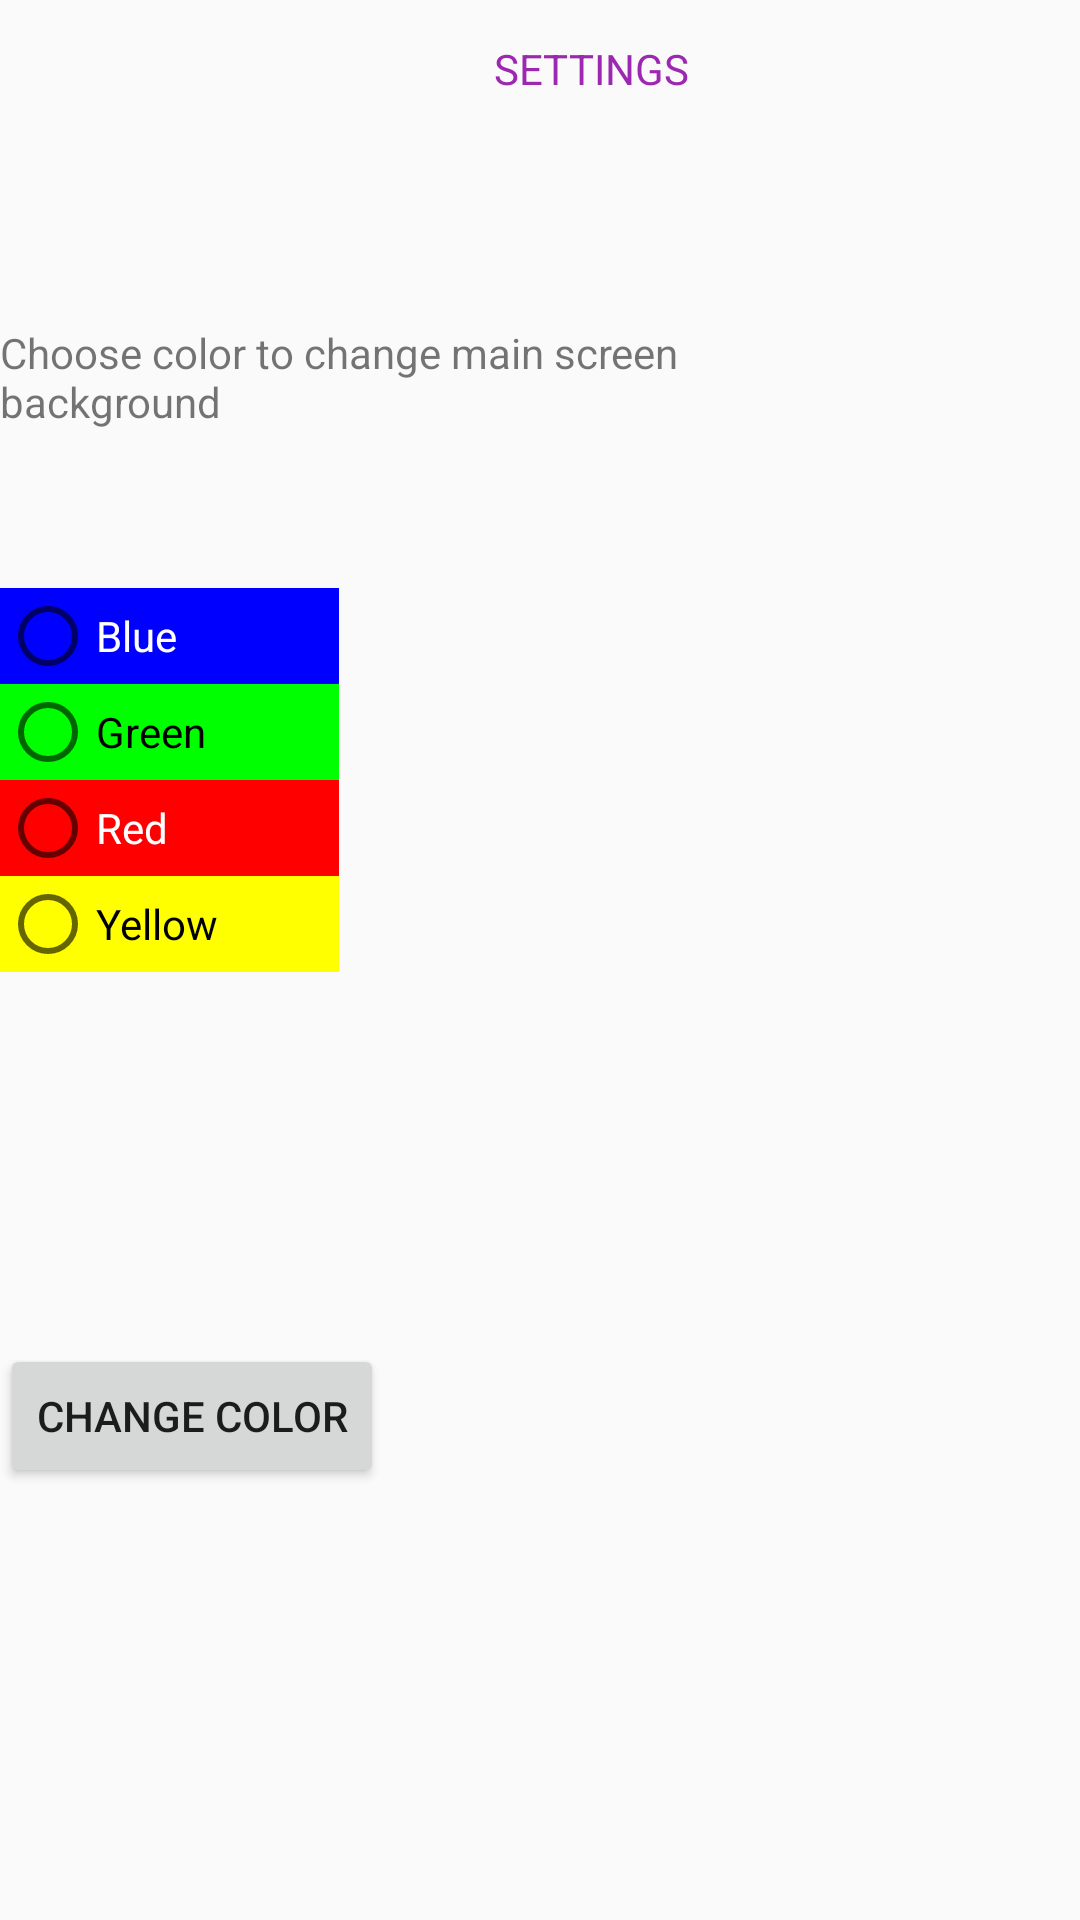

Write the Android layout XML for this screen, with the resource values it uses.
<!-- AndroidManifest.xml: application theme AppTheme -->
<!-- res/layout/fragment_palette.xml -->
<?xml version="1.0" encoding="utf-8"?>
<FrameLayout xmlns:android="http://schemas.android.com/apk/res/android"
    xmlns:tools="http://schemas.android.com/tools"
    android:layout_width="match_parent"
    android:layout_height="match_parent"
    tools:context=".PaletteFragment">

    <TextView
        android:id="@+id/settings_titile"
        android:layout_width="394dp"
        android:layout_height="30dp"
        android:layout_marginTop="8dp"
        android:gravity="center"
        android:text="@string/settings_title"
        android:textColor="#9C27B0" />

    <Button
        android:id="@+id/save_button"
        android:layout_width="wrap_content"
        android:layout_height="wrap_content"
        android:layout_marginTop="448dp"
        android:text="@string/save_button" />

    <RadioGroup
        android:id="@+id/radio-group"
        android:layout_width="113dp"
        android:layout_height="147dp"
        android:layout_marginTop="196dp">

        <RadioButton
            android:id="@+id/color_blue"
            android:layout_width="match_parent"
            android:layout_height="wrap_content"
            android:background="#0000FF"
            android:text="@string/color_blue"
            android:textColor="#FFFFFF" />

        <RadioButton
            android:id="@+id/color_green"
            android:layout_width="match_parent"
            android:layout_height="wrap_content"
            android:background="#00FF00"
            android:text="@string/color_green"
            android:textColor="#000000" />

        <RadioButton
            android:id="@+id/color_red"
            android:layout_width="match_parent"
            android:layout_height="wrap_content"
            android:background="#FF0000"
            android:text="@string/color_red"
            android:textColor="#FFFFFF" />


        <RadioButton
            android:id="@+id/color_yellow"
            android:layout_width="match_parent"
            android:layout_height="wrap_content"
            android:background="#FFFF00"
            android:text="@string/color_yellow"
            android:textColor="#000000" />
    </RadioGroup>

    <TextView
        android:id="@+id/textView2"
        android:layout_width="238dp"
        android:layout_height="61dp"
        android:layout_marginTop="108dp"
        android:text="@string/settings_text1" />

</FrameLayout>
<!-- resources referenced by this layout -->
<resources>
  <string name="color_blue" translatable="false">Blue</string>
  <string name="color_green" translatable="false">Green</string>
  <string name="color_red" translatable="false">Red</string>
  <string name="color_yellow" translatable="false">Yellow</string>
  <string name="save_button" translatable="false">Change Color</string>
  <string name="settings_text1" translatable="false">Choose color to change main screen background</string>
  <string name="settings_title" translatable="false">SETTINGS</string>
  <style name="AppTheme" parent="Theme.AppCompat.Light.DarkActionBar">
          
          <item name="colorPrimary">@color/colorPrimary</item>
          <item name="colorPrimaryDark">@color/colorPrimaryDark</item>
          <item name="colorAccent">@color/colorAccent</item>
      </style>
  <!-- not gathered from this repository: default colours our renderer supplied (Android Studio template values) -->
  <color name="colorPrimary">#FF6200EE</color>
  <color name="colorPrimaryDark">#FF3700B3</color>
  <color name="colorAccent">#FF03DAC5</color>
</resources>
